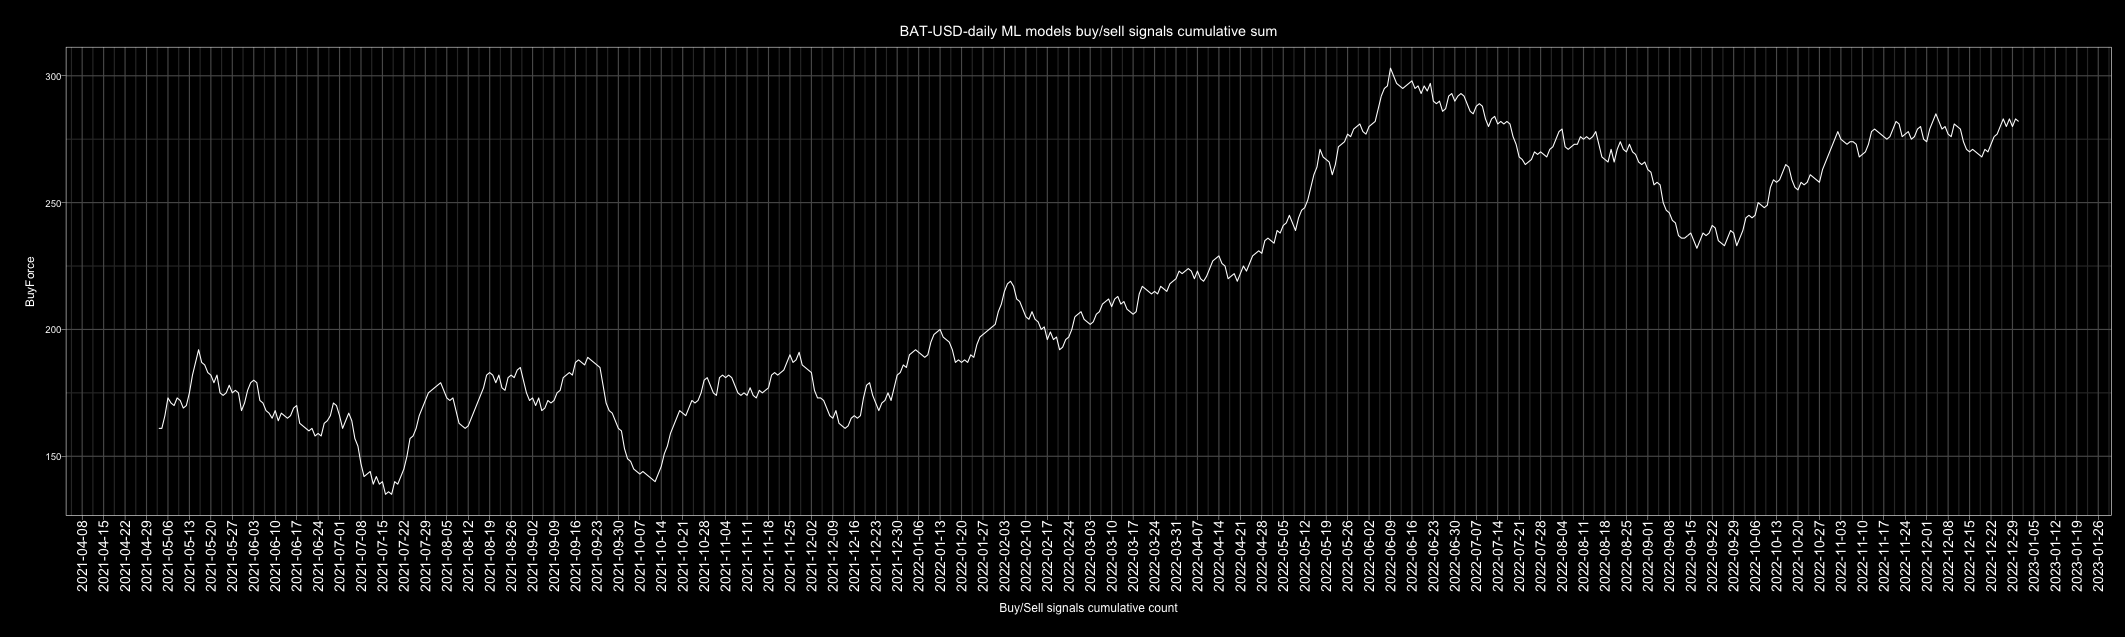

Data behind this chart, as committed beside it:
Date, buy, sell, Action, ActionID
2010-01-01, 5, 2, buy, 1
2010-01-02, 4, 3, buy, 1
2010-01-03, 5, 2, buy, 1
2010-01-04, 3, 3, buy, 1
2010-01-05, 3, 4, sell, 0
2010-01-06, 3, 3, buy, 1
2010-01-07, 3, 4, sell, 0
2010-01-08, 2, 5, sell, 0
2010-01-09, 1, 6, sell, 0
2010-01-10, 4, 3, buy, 1
2010-01-11, 4, 2, buy, 1
2010-01-12, 6, 1, buy, 1
2010-01-13, 5, 2, buy, 1
2010-01-14, 6, 1, buy, 1
2010-01-15, 5, 2, buy, 1
2010-01-16, 3, 4, sell, 0
2010-01-17, 3, 4, sell, 0
2010-01-18, 1, 5, sell, 0
2010-01-19, 1, 6, sell, 0
2010-01-20, 1, 6, sell, 0
2010-01-21, 4, 3, buy, 1
2010-01-22, 3, 4, sell, 0
2010-01-23, 2, 5, sell, 0
2010-01-24, 3, 4, sell, 0
2010-01-25, 2, 5, sell, 0
2010-01-26, 4, 3, buy, 1
2010-01-27, 1, 6, sell, 0
2010-01-28, 1, 6, sell, 0
2010-01-29, 2, 5, sell, 0
2010-01-30, 4, 3, buy, 1
2010-01-31, 2, 5, sell, 0
2010-02-01, 3, 4, sell, 0
2010-02-02, 2, 5, sell, 0
2010-02-03, 3, 4, sell, 0
2010-02-04, 1, 6, sell, 0
2010-02-05, 3, 4, sell, 0
2010-02-06, 5, 2, buy, 1
2010-02-07, 5, 2, buy, 1
2010-02-08, 6, 1, buy, 1
2010-02-09, 3, 4, sell, 0
2010-02-10, 3, 3, buy, 1
2010-02-11, 5, 2, buy, 1
2010-02-12, 5, 2, buy, 1
2010-02-13, 4, 3, buy, 1
2010-02-14, 5, 2, buy, 1
2010-02-15, 6, 1, buy, 1
2010-02-16, 4, 3, buy, 1
2010-02-17, 4, 3, buy, 1
2010-02-18, 2, 4, sell, 0
2010-02-19, 5, 2, buy, 1
2010-02-20, 3, 4, sell, 0
2010-02-21, 3, 4, sell, 0
2010-02-22, 4, 3, buy, 1
2010-02-23, 0, 7, sell, 0
2010-02-24, 3, 4, sell, 0
2010-02-25, 4, 3, buy, 1
2010-02-26, 1, 6, sell, 0
2010-02-27, 3, 4, sell, 0
2010-02-28, 3, 4, sell, 0
2010-03-01, 5, 2, buy, 1
... 4,688 more rows
